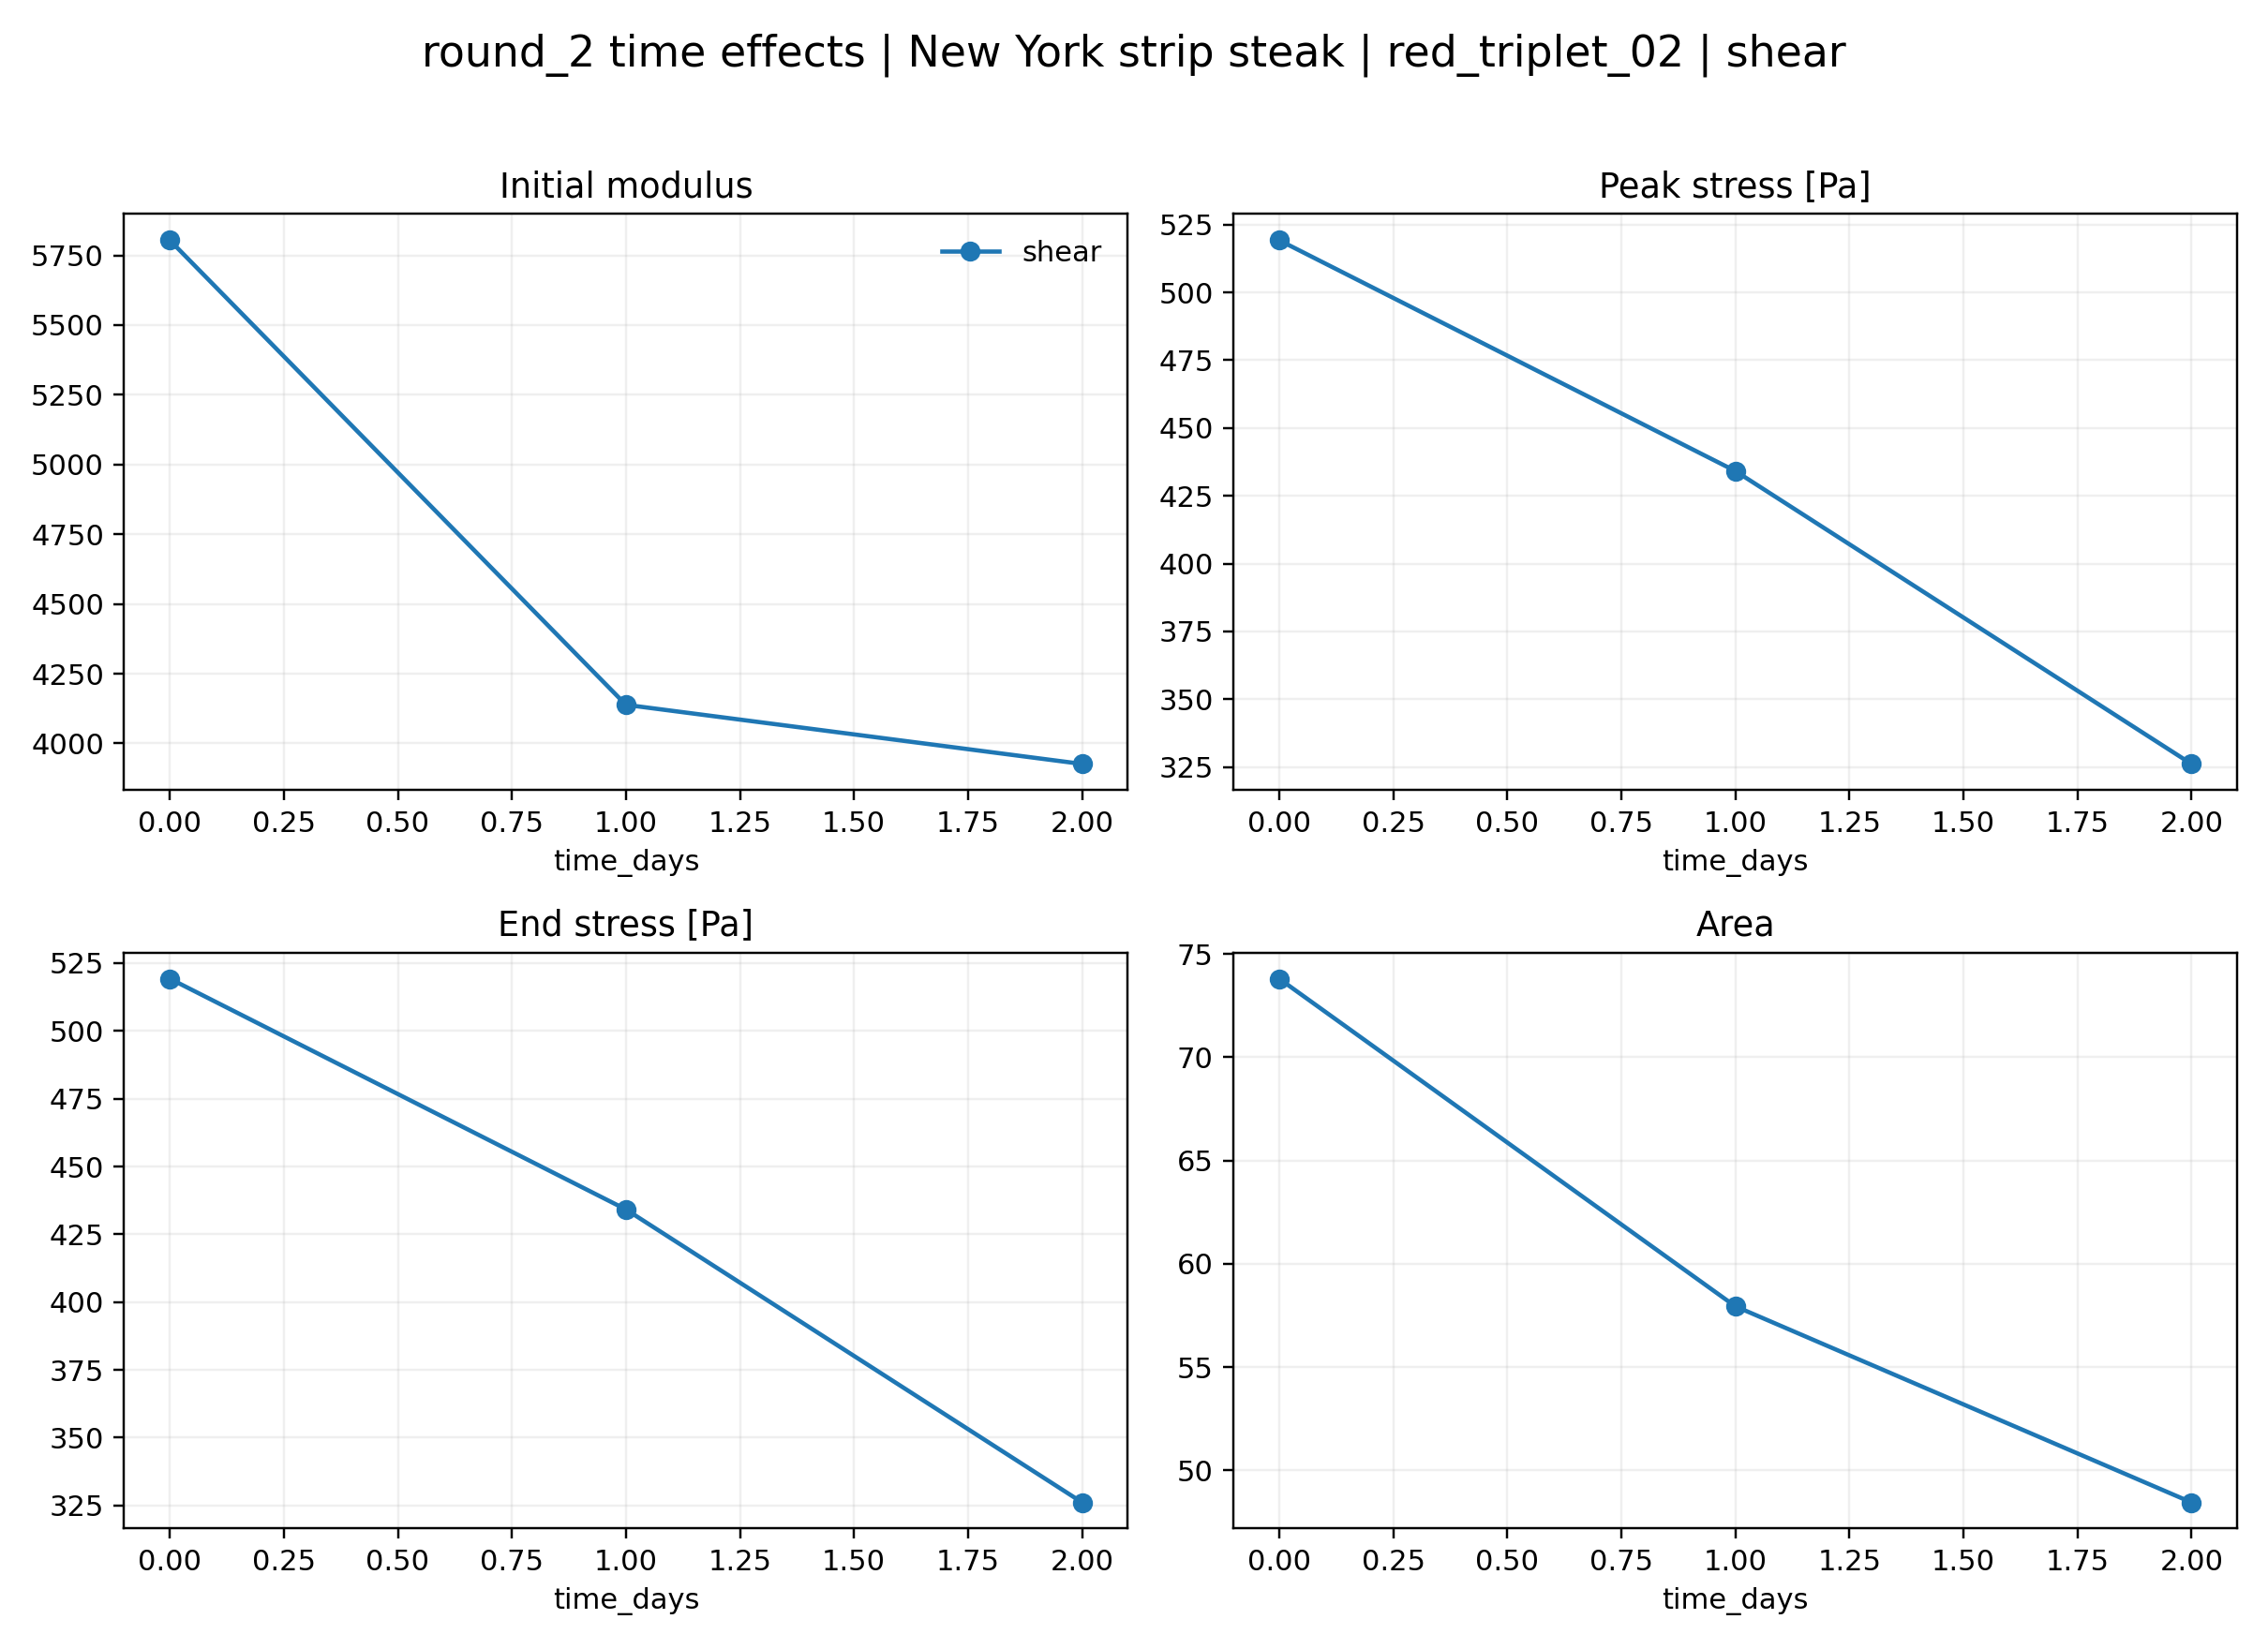

Values plotted in this chart, from the file beside it:
loading, time_days, initial_modulus, peak_stress_pa, peak_deformation, end_stress_pa, area, mean_stress_pa
shear, 0.0, 5804, 519.3, 0.1157, 519.3, 73.81, 390.1
shear, 1.0, 4138, 434.2, 0.1417, 434.2, 57.95, 312.1
shear, 2.0, 3926, 326.1, 0.1042, 326.1, 48.45, 254.4
